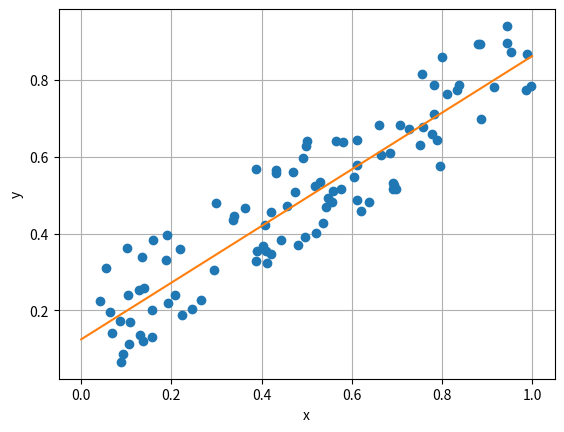

Recreate this plot in Python.
import numpy as np
import matplotlib.pyplot as plt
n = 100
r = 0.7
x = np.random.rand(n)
y = r*x + (1 - r)*np.random.rand(n)
plt.plot(x, y, 'o')
plt.xlabel('x')
plt.ylabel('y')
plt.grid(True)

a = (np.sum(x)*np.sum(y) - n*np.sum(x*y))/(np.sum(x)*np.sum(x) - n*np.sum(x*x))
b = (np.sum(y) - a*np.sum(x))/n

A = np.vstack([x, np.ones(len(x))]).T
a1, b1 = np.linalg.lstsq(A, y)[0]

x_ = np.sum(x) / len(x)
y_ = np.sum(y) / len(y)


c = np.sum((x[0]-x_)*(y[0]-y_))/np.sqrt((np.sum(x[0]-x_)**2) * (np.sum(y[0]-y_)**2))
c_ = np.corrcoef(x, y)

print(a, b)
print(a1, b1)
plt.plot([0, 1], [b, a + b])
print(c)
print(c_)
plt.show()